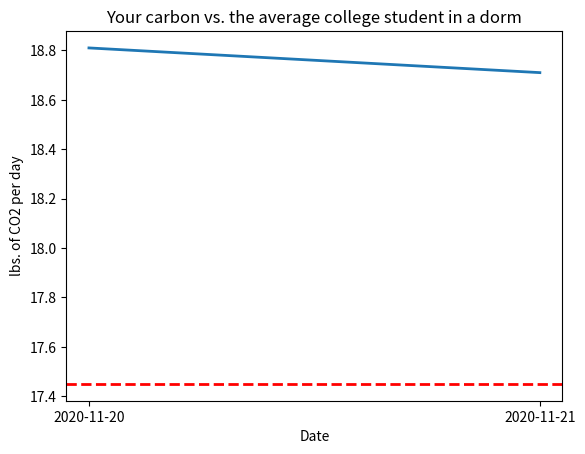

Reproduce this figure in Python. (Note: this script raises an exception after producing the figure.)
#Graphs the user's carbon against a baseline average
AVG_CARBON = 6370.09
DAILY_AVG = 17.45

import matplotlib.pyplot as plt
import matplotlib.dates as mdates
from datetime import datetime

def avg_carbon(usr_carbon, userID):
    dcarbon = []; dates = []
    for c in usr_carbon:
        dcarbon.append(c[0])
        date = datetime.strptime(c[1], '%Y-%m-%d')
        dates.append(date)

    ax = plt.gca()
    formatter = mdates.DateFormatter("%Y-%m-%d")
    ax.xaxis.set_major_formatter(formatter)
    locator = mdates.DayLocator()
    ax.xaxis.set_major_locator(locator)
    plt.plot(dates, dcarbon, linewidth=2, label="Your carbon")

    ax.axhline(DAILY_AVG, linewidth=2, linestyle='--', color = 'r', label="Average carbon")
    plt.title("Your carbon vs. the average college student in a dorm")
    plt.ylabel("lbs. of CO2 per day")
    plt.xlabel("Date")

    path = "static/figures/"+userID+"_avg_carbon"#added username to create folders for user for syconicity
    plt.savefig(path, bbox_inches='tight', transparent=True)
    #plt.show()

def avg_carbon_str(usr_carbon):
    diff = round(AVG_CARBON - usr_carbon, 2)
    comp = " the average college student living in a dorm"
    if diff == 0:
        return "You use the same amount of carbon as" + comp
    elif diff < 0:
        return "You use " +str(abs(diff))+ " more lbs of CO2/yr. than" + comp
    else:
        return "You use " +str(abs(diff))+ " less lbs of CO2/yr. than" + comp

if __name__ == '__main__':
    # Unit test
    avg_carbon([[18.81, '2020-11-20'], [18.71, '2020-11-21']], "-1")
    print(avg_carbon_str(5000))
    print(avg_carbon_str(500))
    print(avg_carbon_str(5001))
